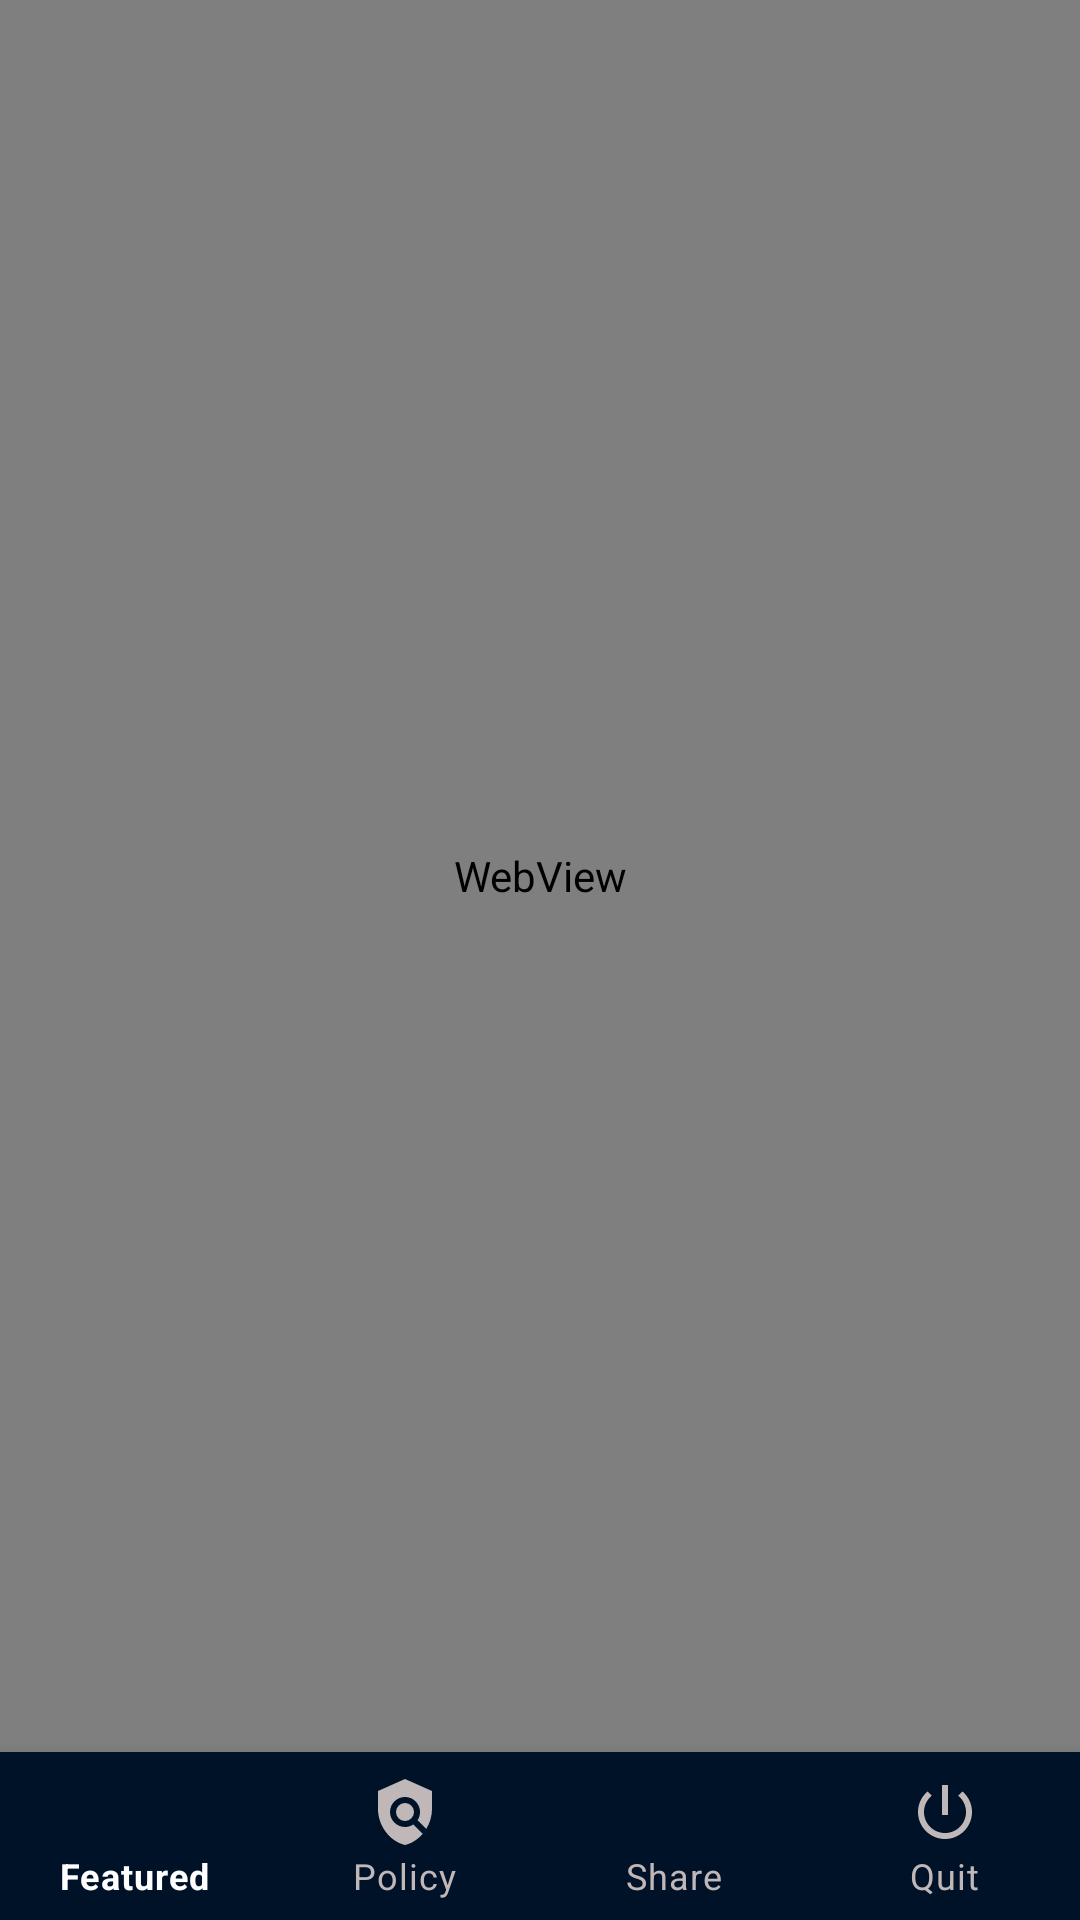

Layout XML and referenced resources for this Android screen:
<!-- AndroidManifest.xml: application theme Theme.RabbitHole -->
<!-- res/layout/activity_game.xml -->
<?xml version="1.0" encoding="utf-8"?>
<androidx.constraintlayout.widget.ConstraintLayout xmlns:android="http://schemas.android.com/apk/res/android"
    xmlns:app="http://schemas.android.com/apk/res-auto"
    xmlns:tools="http://schemas.android.com/tools"
    android:layout_width="match_parent"
    android:layout_height="match_parent"
    android:background="#FF001227"
    tools:context=".GamePlay">

    <WebView
        android:id="@+id/webView"
        android:layout_width="0dp"
        android:layout_height="0dp"
        android:contentDescription="@string/webapp_container"
        android:importantForAccessibility="no"
        android:background="#FF001227"
        app:layout_constraintEnd_toEndOf="parent"
        app:layout_constraintStart_toStartOf="parent"
        app:layout_constraintTop_toTopOf="parent"
        app:layout_constraintBottom_toTopOf="@id/bottom_navigation">
    </WebView>

    <com.google.android.material.bottomnavigation.BottomNavigationView
        android:id="@+id/bottom_navigation"
        android:layout_width="match_parent"
        android:layout_height="wrap_content"
        app:layout_constraintBottom_toBottomOf="parent"
        app:layout_constraintEnd_toEndOf="parent"
        app:layout_constraintStart_toStartOf="parent"
        android:background="#FF001227"
        app:labelVisibilityMode="labeled"
        app:menu="@menu/main_menu"
        app:itemTextColor="@color/bottom_nav"
        app:itemIconTint="@color/bottom_nav"/>

</androidx.constraintlayout.widget.ConstraintLayout>
<!-- resources referenced by this layout -->
<resources>
  <string name="webapp_container">WebApp Container</string>
  <style name="Theme.RabbitHole" parent="Theme.MaterialComponents.DayNight.DarkActionBar">
          
          <item name="colorPrimary">@color/purple_500</item>
          <item name="colorPrimaryVariant">@color/purple_700</item>
          <item name="colorOnPrimary">@color/white</item>
          
          <item name="colorSecondary">@color/teal_200</item>
          <item name="colorSecondaryVariant">@color/teal_700</item>
          <item name="colorOnSecondary">@color/black</item>
          
          <item name="android:statusBarColor">?attr/colorPrimaryVariant</item>
          
      </style>
  <color name="purple_500">#FF6200EE</color>
  <color name="purple_700">#FF3700B3</color>
  <color name="white">#FFFFFFFF</color>
  <color name="teal_200">#FF03DAC5</color>
  <color name="teal_700">#FF018786</color>
  <color name="black">#FF000000</color>
</resources>
